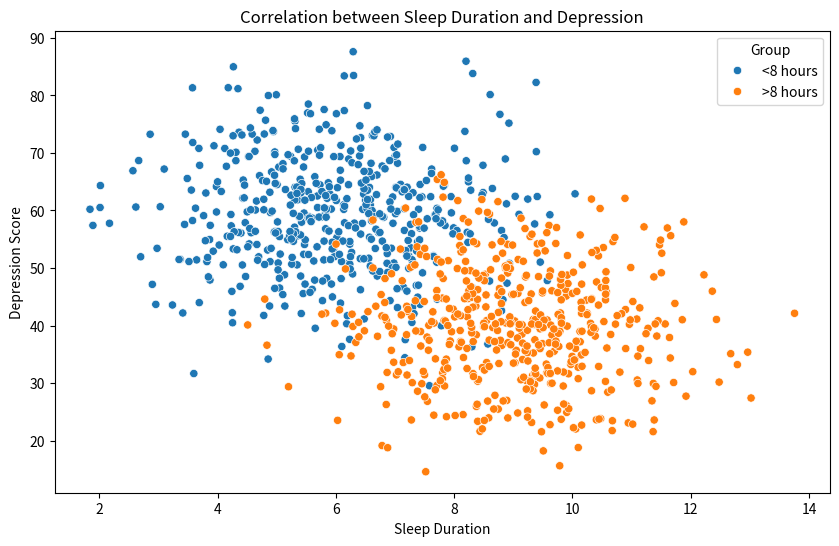

The matplotlib source for this figure:
import pandas as pd
import numpy as np
import seaborn as sns
import matplotlib.pyplot as plt

print('Hello, world!')
print('Starting analysis...')

# Set seed for reproducibility
np.random.seed(0)

# Create a dataframe with sleep hours and depression score
sleep_less = np.random.normal(loc=6, scale=1.5, size=500)
depression_less = np.random.normal(loc=60, scale=10, size=500)

sleep_more = np.random.normal(loc=9, scale=1.5, size=500)
depression_more = np.random.normal(loc=40, scale=10, size=500)

sleep = np.concatenate([sleep_less, sleep_more])
depression = np.concatenate([depression_less, depression_more])
group = ['<8 hours']*500 + ['>8 hours']*500

data = pd.DataFrame({'Sleep Duration': sleep, 'Depression Score': depression, 'Group': group})

# Create the scatter plot
plt.figure(figsize=(10, 6))
sns.scatterplot(x='Sleep Duration', y='Depression Score', hue='Group', data=data)
plt.title('Correlation between Sleep Duration and Depression')

plt.savefig('sleep_depression_correlation.png')

print('Analysis complete!')